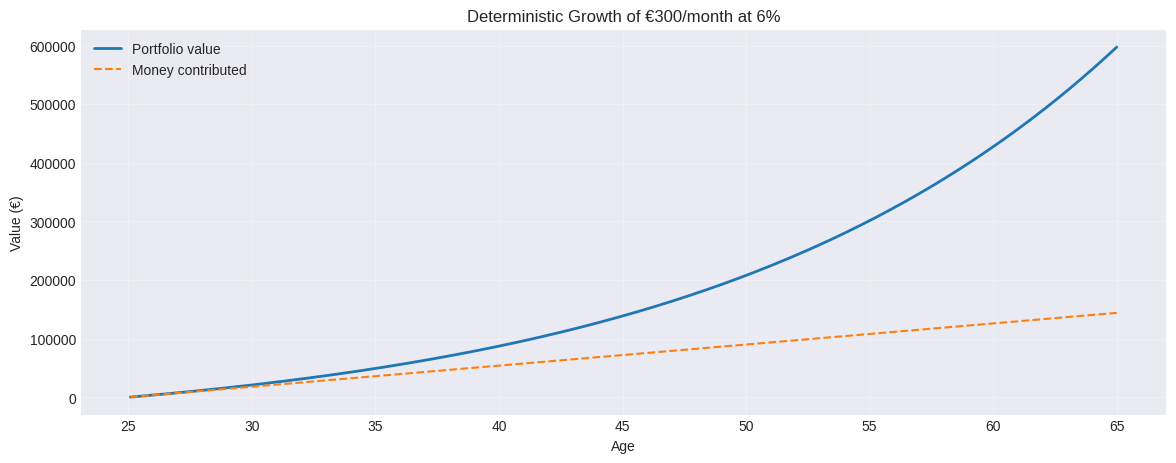
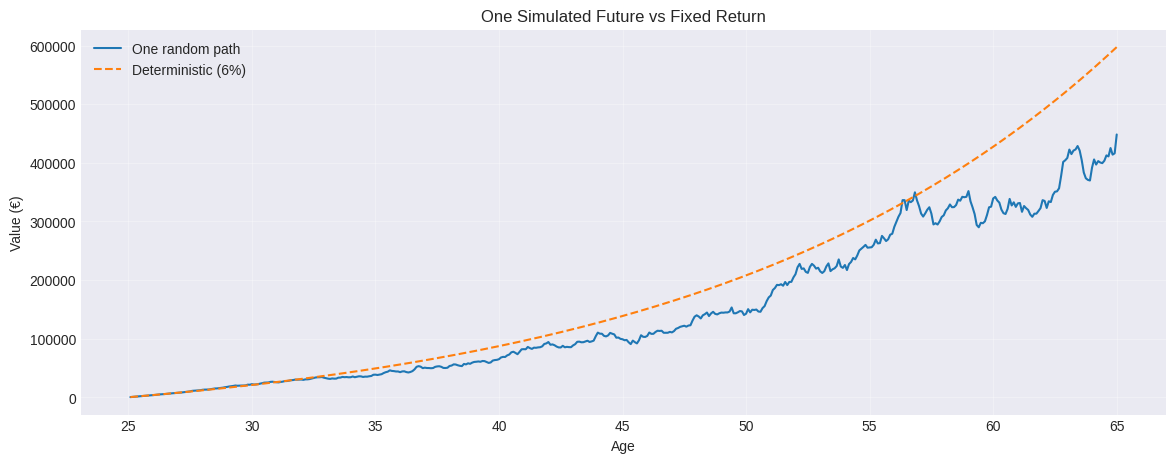
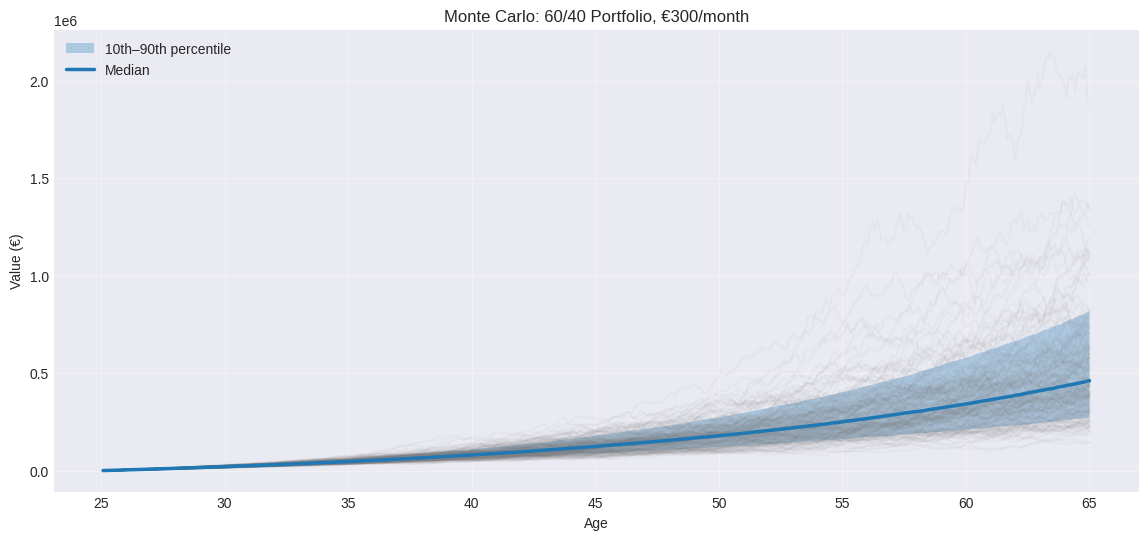

Write Python code to recreate these figures, in order.
import numpy as np
import pandas as pd
import matplotlib.pyplot as plt
import warnings
warnings.filterwarnings('ignore')

plt.style.use('seaborn-v0_8-darkgrid')
%matplotlib inline
print('Libraries loaded')

# Investor parameters
START_AGE            = 25
RETIREMENT_AGE       = 65
MONTHLY_CONTRIBUTION = 300      # € invested every month
YEARLY_RETURN        = 0.06     # 6% per year, fixed for now

YEARS  = RETIREMENT_AGE - START_AGE
MONTHS = YEARS * 12
monthly_return = YEARLY_RETURN / 12

print(f'Investing €{MONTHLY_CONTRIBUTION}/month for {YEARS} years ({MONTHS} months)')
print(f'Monthly return: {monthly_return:.4%}')

# Grow the balance month by month
balance = 0
balances = []

for month in range(MONTHS):
    balance = balance * (1 + monthly_return) + MONTHLY_CONTRIBUTION
    balances.append(balance)

total_contributed = MONTHLY_CONTRIBUTION * MONTHS
print(f'Final balance:     €{balance:,.0f}')
print(f'Total contributed: €{total_contributed:,.0f}')

# Plot balance over time
ages = START_AGE + np.arange(1, MONTHS + 1) / 12
plt.figure(figsize=(14, 5))
plt.plot(ages, balances, linewidth=2, label='Portfolio value')
plt.plot(ages, MONTHLY_CONTRIBUTION * np.arange(1, MONTHS + 1),
         linestyle='--', label='Money contributed')
plt.title('Deterministic Growth of €300/month at 6%')
plt.xlabel('Age')
plt.ylabel('Value (€)')
plt.legend()
plt.grid(True, alpha=0.3)
plt.show()

# TODO (Student): Turn the loop above into a function
#
# def grow(monthly_contribution, yearly_return, years):
#     ...
#     return final_balance
#
# Then use it to:
#   1. Split the final balance into 'contributed' vs 'growth from returns'
#   2. Compare starting at age 25 vs age 35 (same retirement age)
#   3. Try different returns: 3%, 6%, 9%
#
# Hint: growth = final_balance - total_contributed

print('Deterministic analysis: Student work here')

# Asset assumptions (yearly)
MU_STOCKS,  VOL_STOCKS = 0.07, 0.15
MU_BONDS,   VOL_BONDS  = 0.03, 0.05
CORRELATION            = 0.2

N_SIMULATIONS = 10_000
SEED          = 42   # fixes the random numbers so results are reproducible


def portfolio_params(w_stocks):
    """Yearly expected return and volatility of a stock/bond mix."""
    w_bonds = 1 - w_stocks
    mu = w_stocks * MU_STOCKS + w_bonds * MU_BONDS
    var = (w_stocks**2 * VOL_STOCKS**2
           + w_bonds**2 * VOL_BONDS**2
           + 2 * w_stocks * w_bonds * CORRELATION * VOL_STOCKS * VOL_BONDS)
    return mu, np.sqrt(var)


mu_p, vol_p = portfolio_params(0.60)
print(f'60/40 portfolio: expected return {mu_p:.2%}, volatility {vol_p:.2%} per year')

# Simulate ONE random path with a for-loop
rng = np.random.default_rng(SEED)
monthly_mu  = mu_p / 12
monthly_vol = vol_p / np.sqrt(12)

balance = 0
one_path = []
for month in range(MONTHS):
    r = rng.normal(monthly_mu, monthly_vol)   # random return this month
    balance = balance * (1 + r) + MONTHLY_CONTRIBUTION
    one_path.append(balance)

plt.figure(figsize=(14, 5))
plt.plot(ages, one_path, linewidth=1.5, label='One random path')
plt.plot(ages, balances, linestyle='--', label='Deterministic (6%)')
plt.title('One Simulated Future vs Fixed Return')
plt.xlabel('Age')
plt.ylabel('Value (€)')
plt.legend()
plt.grid(True, alpha=0.3)
plt.show()
print(f'Final balance on this path: €{balance:,.0f}')

# Simulate ALL paths at once with NumPy (vectorized: no loop over simulations)
def simulate(w_stocks, n_sims=N_SIMULATIONS, seed=SEED):
    """Returns an array of shape (n_sims, MONTHS) with the balance of every path."""
    mu, vol = portfolio_params(w_stocks)
    rng = np.random.default_rng(seed)
    returns = rng.normal(mu / 12, vol / np.sqrt(12), size=(n_sims, MONTHS))

    paths = np.zeros((n_sims, MONTHS))
    balance = np.zeros(n_sims)
    for m in range(MONTHS):            # loop over months only, all paths updated at once
        balance = balance * (1 + returns[:, m]) + MONTHLY_CONTRIBUTION
        paths[:, m] = balance
    return paths


paths = simulate(0.60)
final_balances = paths[:, -1]
print(f'Simulated paths: {paths.shape[0]:,} | Months per path: {paths.shape[1]}')

# Fan chart: all paths in grey, median and 10th/90th percentiles highlighted
p10, p50, p90 = np.percentile(paths, [10, 50, 90], axis=0)

plt.figure(figsize=(14, 6))
plt.plot(ages, paths[:200].T, color='grey', alpha=0.05)   # first 200 paths
plt.fill_between(ages, p10, p90, alpha=0.3, label='10th–90th percentile')
plt.plot(ages, p50, linewidth=2.5, label='Median')
plt.title('Monte Carlo: 60/40 Portfolio, €300/month')
plt.xlabel('Age')
plt.ylabel('Value (€)')
plt.legend()
plt.grid(True, alpha=0.3)
plt.show()

# TODO (Student): Histogram of final balances
#
# - Plot a histogram of final_balances (try bins=100)
# - Draw vertical lines at the 10th, 50th and 90th percentiles
# - Print the three percentile values formatted as € with commas
# - Also print the MEAN. Is it higher or lower than the median? Why?
#
# Hint: plt.hist(), plt.axvline(), np.percentile(final_balances, 10)

print('Final wealth distribution: Student work here')

# TODO (Student): Probability of reaching a target
#
# TARGET = 500_000
# prob = (final_balances >= TARGET).mean()
#
# - Print the probability as a percentage
# - Try 3 different targets: €300k, €500k, €1M

print('Target probability: Student work here')

# TODO (Student): Compare 3 portfolios
#
# PORTFOLIOS = {'Conservative': 0.30, 'Balanced': 0.60, 'Aggressive': 1.00}
#
# For each portfolio:
#   - paths = simulate(w_stocks)
#   - final = paths[:, -1]
#   - store median, 10th percentile, 90th percentile, P(€500k)
#
# Then plot the 3 histograms on the same chart (use alpha=0.5)

print('Portfolio comparison: Student work here')

# TODO (Student): Adjust for inflation
#
# €1 in 40 years will buy much less than €1 today.
# INFLATION = 0.02
# real_value = nominal_value / (1 + INFLATION) ** YEARS
#
# - Calculate the real median for each portfolio
# - Plot nominal vs real median growth over time for the Balanced portfolio

print('Inflation adjustment: Student work here')

# TODO (Student): Comparison table (fill in your results)
comparison = pd.DataFrame({
    'Metric':        ['Median Final', 'Bad Case (P10)', 'Good Case (P90)', 'P(€500k)', 'Real Median'],
    'Conservative':  ['TBD', 'TBD', 'TBD', 'TBD', 'TBD'],
    'Balanced':      ['TBD', 'TBD', 'TBD', 'TBD', 'TBD'],
    'Aggressive':    ['TBD', 'TBD', 'TBD', 'TBD', 'TBD'],
})
comparison
